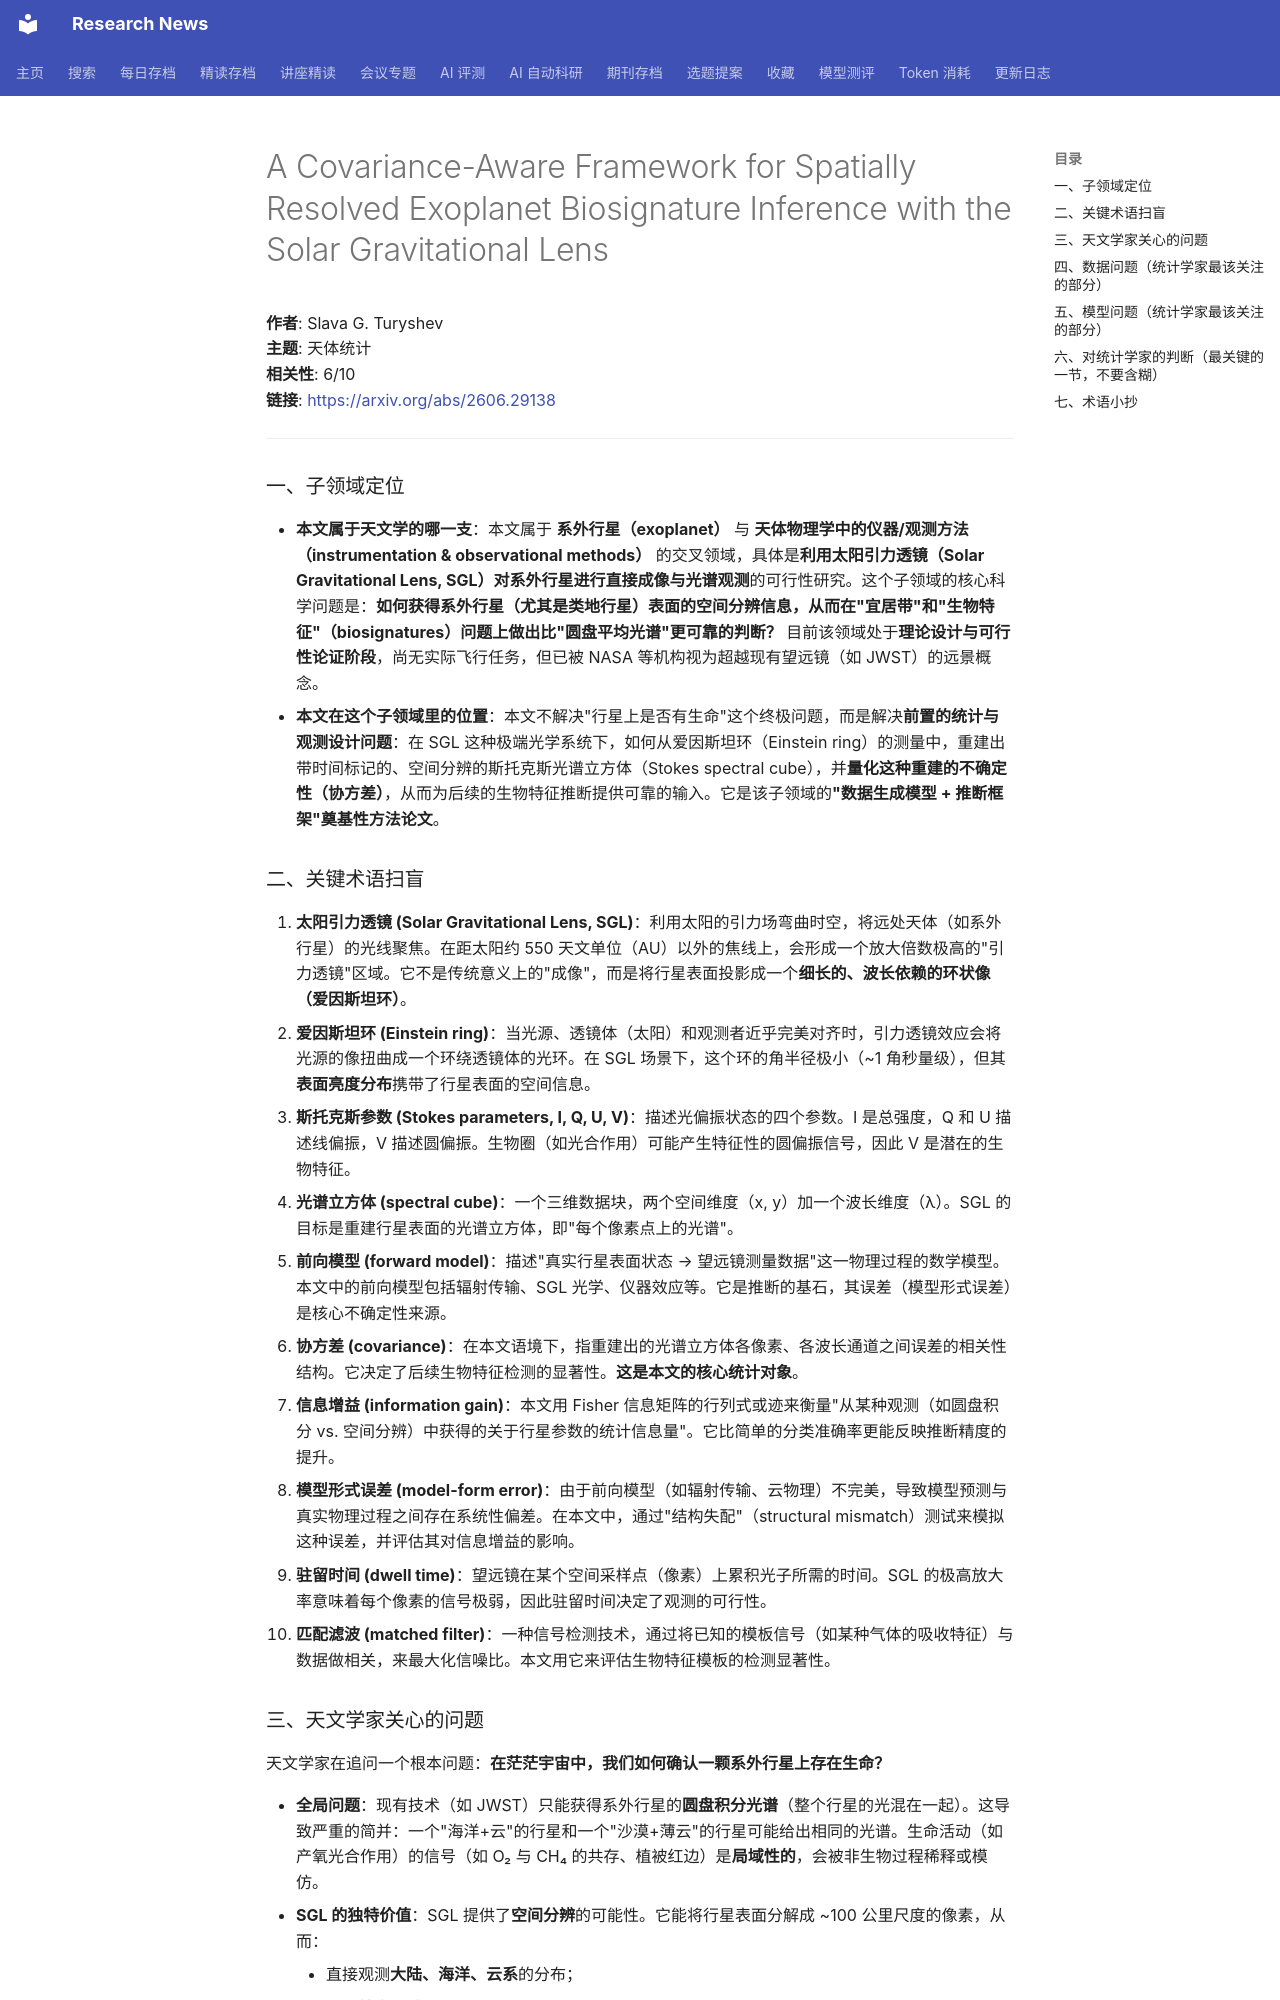

repository: cxy0714/research-news · page: deep_reads/2026-06-29-2606.29138/index.html · generator: mkdocs

# A Covariance-Aware Framework for Spatially Resolved Exoplanet Biosignature Inference with the Solar Gravitational Lens

**作者**: Slava G. Turyshev  
**主题**: 天体统计  
**相关性**: 6/10  
**链接**: <https://arxiv.org/abs/2606.29138>

---

### 一、子领域定位

- **本文属于天文学的哪一支**：本文属于 **系外行星（exoplanet）** 与 **天体物理学中的仪器/观测方法（instrumentation & observational methods）** 的交叉领域，具体是**利用太阳引力透镜（Solar Gravitational Lens, SGL）对系外行星进行直接成像与光谱观测**的可行性研究。这个子领域的核心科学问题是：**如何获得系外行星（尤其是类地行星）表面的空间分辨信息，从而在"宜居带"和"生物特征"（biosignatures）问题上做出比"圆盘平均光谱"更可靠的判断？** 目前该领域处于**理论设计与可行性论证阶段**，尚无实际飞行任务，但已被 NASA 等机构视为超越现有望远镜（如 JWST）的远景概念。
- **本文在这个子领域里的位置**：本文不解决"行星上是否有生命"这个终极问题，而是解决**前置的统计与观测设计问题**：在 SGL 这种极端光学系统下，如何从爱因斯坦环（Einstein ring）的测量中，重建出带时间标记的、空间分辨的斯托克斯光谱立方体（Stokes spectral cube），并**量化这种重建的不确定性（协方差）**，从而为后续的生物特征推断提供可靠的输入。它是该子领域的**"数据生成模型 + 推断框架"奠基性方法论文**。

### 二、关键术语扫盲

1. **太阳引力透镜 (Solar Gravitational Lens, SGL)**：利用太阳的引力场弯曲时空，将远处天体（如系外行星）的光线聚焦。在距太阳约 550 天文单位（AU）以外的焦线上，会形成一个放大倍数极高的"引力透镜"区域。它不是传统意义上的"成像"，而是将行星表面投影成一个**细长的、波长依赖的环状像（爱因斯坦环）**。
2. **爱因斯坦环 (Einstein ring)**：当光源、透镜体（太阳）和观测者近乎完美对齐时，引力透镜效应会将光源的像扭曲成一个环绕透镜体的光环。在 SGL 场景下，这个环的角半径极小（~1 角秒量级），但其**表面亮度分布**携带了行星表面的空间信息。
3. **斯托克斯参数 (Stokes parameters, I, Q, U, V)**：描述光偏振状态的四个参数。I 是总强度，Q 和 U 描述线偏振，V 描述圆偏振。生物圈（如光合作用）可能产生特征性的圆偏振信号，因此 V 是潜在的生物特征。
4. **光谱立方体 (spectral cube)**：一个三维数据块，两个空间维度（x, y）加一个波长维度（λ）。SGL 的目标是重建行星表面的光谱立方体，即"每个像素点上的光谱"。
5. **前向模型 (forward model)**：描述"真实行星表面状态 → 望远镜测量数据"这一物理过程的数学模型。本文中的前向模型包括辐射传输、SGL 光学、仪器效应等。它是推断的基石，其误差（模型形式误差）是核心不确定性来源。
6. **协方差 (covariance)**：在本文语境下，指重建出的光谱立方体各像素、各波长通道之间误差的相关性结构。它决定了后续生物特征检测的显著性。**这是本文的核心统计对象**。
7. **信息增益 (information gain)**：本文用 Fisher 信息矩阵的行列式或迹来衡量"从某种观测（如圆盘积分 vs. 空间分辨）中获得的关于行星参数的统计信息量"。它比简单的分类准确率更能反映推断精度的提升。
8. **模型形式误差 (model-form error)**：由于前向模型（如辐射传输、云物理）不完美，导致模型预测与真实物理过程之间存在系统性偏差。在本文中，通过"结构失配"（structural mismatch）测试来模拟这种误差，并评估其对信息增益的影响。
9. **驻留时间 (dwell time)**：望远镜在某个空间采样点（像素）上累积光子所需的时间。SGL 的极高放大率意味着每个像素的信号极弱，因此驻留时间决定了观测的可行性。
10. **匹配滤波 (matched filter)**：一种信号检测技术，通过将已知的模板信号（如某种气体的吸收特征）与数据做相关，来最大化信噪比。本文用它来评估生物特征模板的检测显著性。

### 三、天文学家关心的问题

天文学家在追问一个根本问题：**在茫茫宇宙中，我们如何确认一颗系外行星上存在生命？**

- **全局问题**：现有技术（如 JWST）只能获得系外行星的**圆盘积分光谱**（整个行星的光混在一起）。这导致严重的简并：一个"海洋+云"的行星和一个"沙漠+薄云"的行星可能给出相同的光谱。生命活动（如产氧光合作用）的信号（如 O₂ 与 CH₄ 的共存、植被红边）是**局域性的**，会被非生物过程稀释或模仿。
- **SGL 的独特价值**：SGL 提供了**空间分辨**的可能性。它能将行星表面分解成 ~100 公里尺度的像素，从而：
    - 直接观测**大陆、海洋、云系**的分布；
    - 提取**特定区域**（如"低云陆地"）的光谱，而不是全球平均；
    - 检验**空间相关性**：例如，植被红边是否只出现在温暖、湿润、有液态水的区域？O₂ 和 CH₄ 是否在空间上相关（暗示生物源）？
    - 进行**时间监测**：观测季节变化、云的生消、可能的生物节律。
- **本文的具体问题**：在 SGL 的物理限制下（如衍射极限、日冕噪声、扫描策略），**我们能否以足够的信噪比和空间分辨率重建出这样的光谱立方体？** 更重要的是，**重建过程中的误差（协方差）有多大？它是否会摧毁我们区分"生命"与"非生命"假说的能力？**
